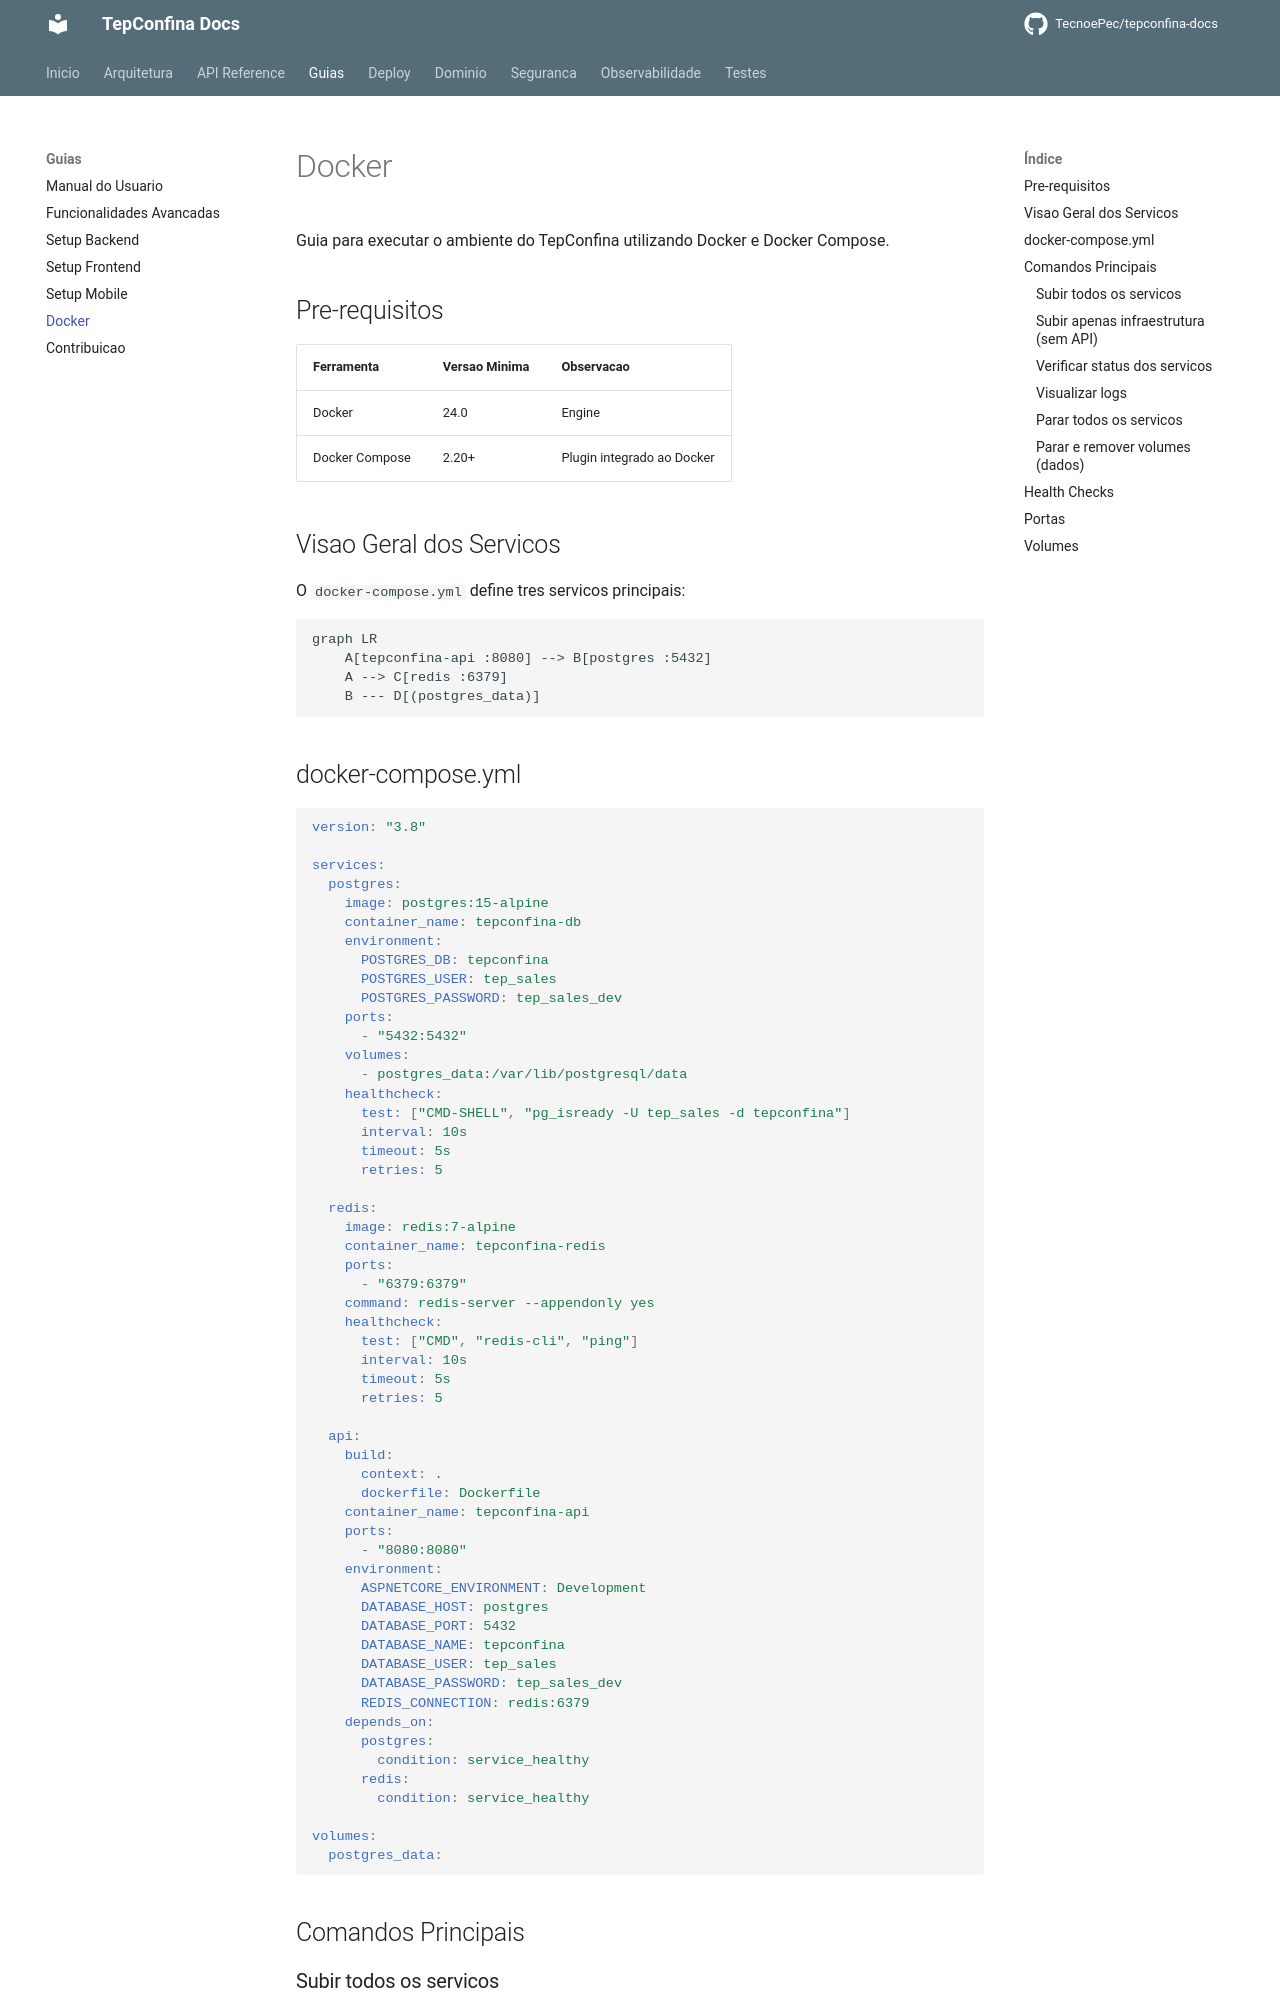

repository: TecnoePec/tepconfina-docs · page: guias/docker/index.html · generator: mkdocs

# Docker

Guia para executar o ambiente do TepConfina utilizando Docker e Docker Compose.

## Pre-requisitos

| Ferramenta     | Versao Minima | Observacao                  |
|----------------|---------------|-----------------------------|
| Docker         | 24.0          | Engine                      |
| Docker Compose | 2.20+         | Plugin integrado ao Docker  |

## Visao Geral dos Servicos

O `docker-compose.yml` define tres servicos principais:

```mermaid
graph LR
    A[tepconfina-api :8080] --> B[postgres :5432]
    A --> C[redis :6379]
    B --- D[(postgres_data)]
```

## docker-compose.yml

```yaml
version: "3.8"

services:
  postgres:
    image: postgres:15-alpine
    container_name: tepconfina-db
    environment:
      POSTGRES_DB: tepconfina
      POSTGRES_USER: tep_sales
      POSTGRES_PASSWORD: tep_sales_dev
    ports:
      - "5432:5432"
    volumes:
      - postgres_data:/var/lib/postgresql/data
    healthcheck:
      test: ["CMD-SHELL", "pg_isready -U tep_sales -d tepconfina"]
      interval: 10s
      timeout: 5s
      retries: 5

  redis:
    image: redis:7-alpine
    container_name: tepconfina-redis
    ports:
      - "6379:6379"
    command: redis-server --appendonly yes
    healthcheck:
      test: ["CMD", "redis-cli", "ping"]
      interval: 10s
      timeout: 5s
      retries: 5

  api:
    build:
      context: .
      dockerfile: Dockerfile
    container_name: tepconfina-api
    ports:
      - "8080:8080"
    environment:
      ASPNETCORE_ENVIRONMENT: Development
      DATABASE_HOST: postgres
      DATABASE_PORT: 5432
      DATABASE_NAME: tepconfina
      DATABASE_USER: tep_sales
      DATABASE_PASSWORD: tep_sales_dev
      REDIS_CONNECTION: redis:6379
    depends_on:
      postgres:
        condition: service_healthy
      redis:
        condition: service_healthy

volumes:
  postgres_data:
```

## Comandos Principais
